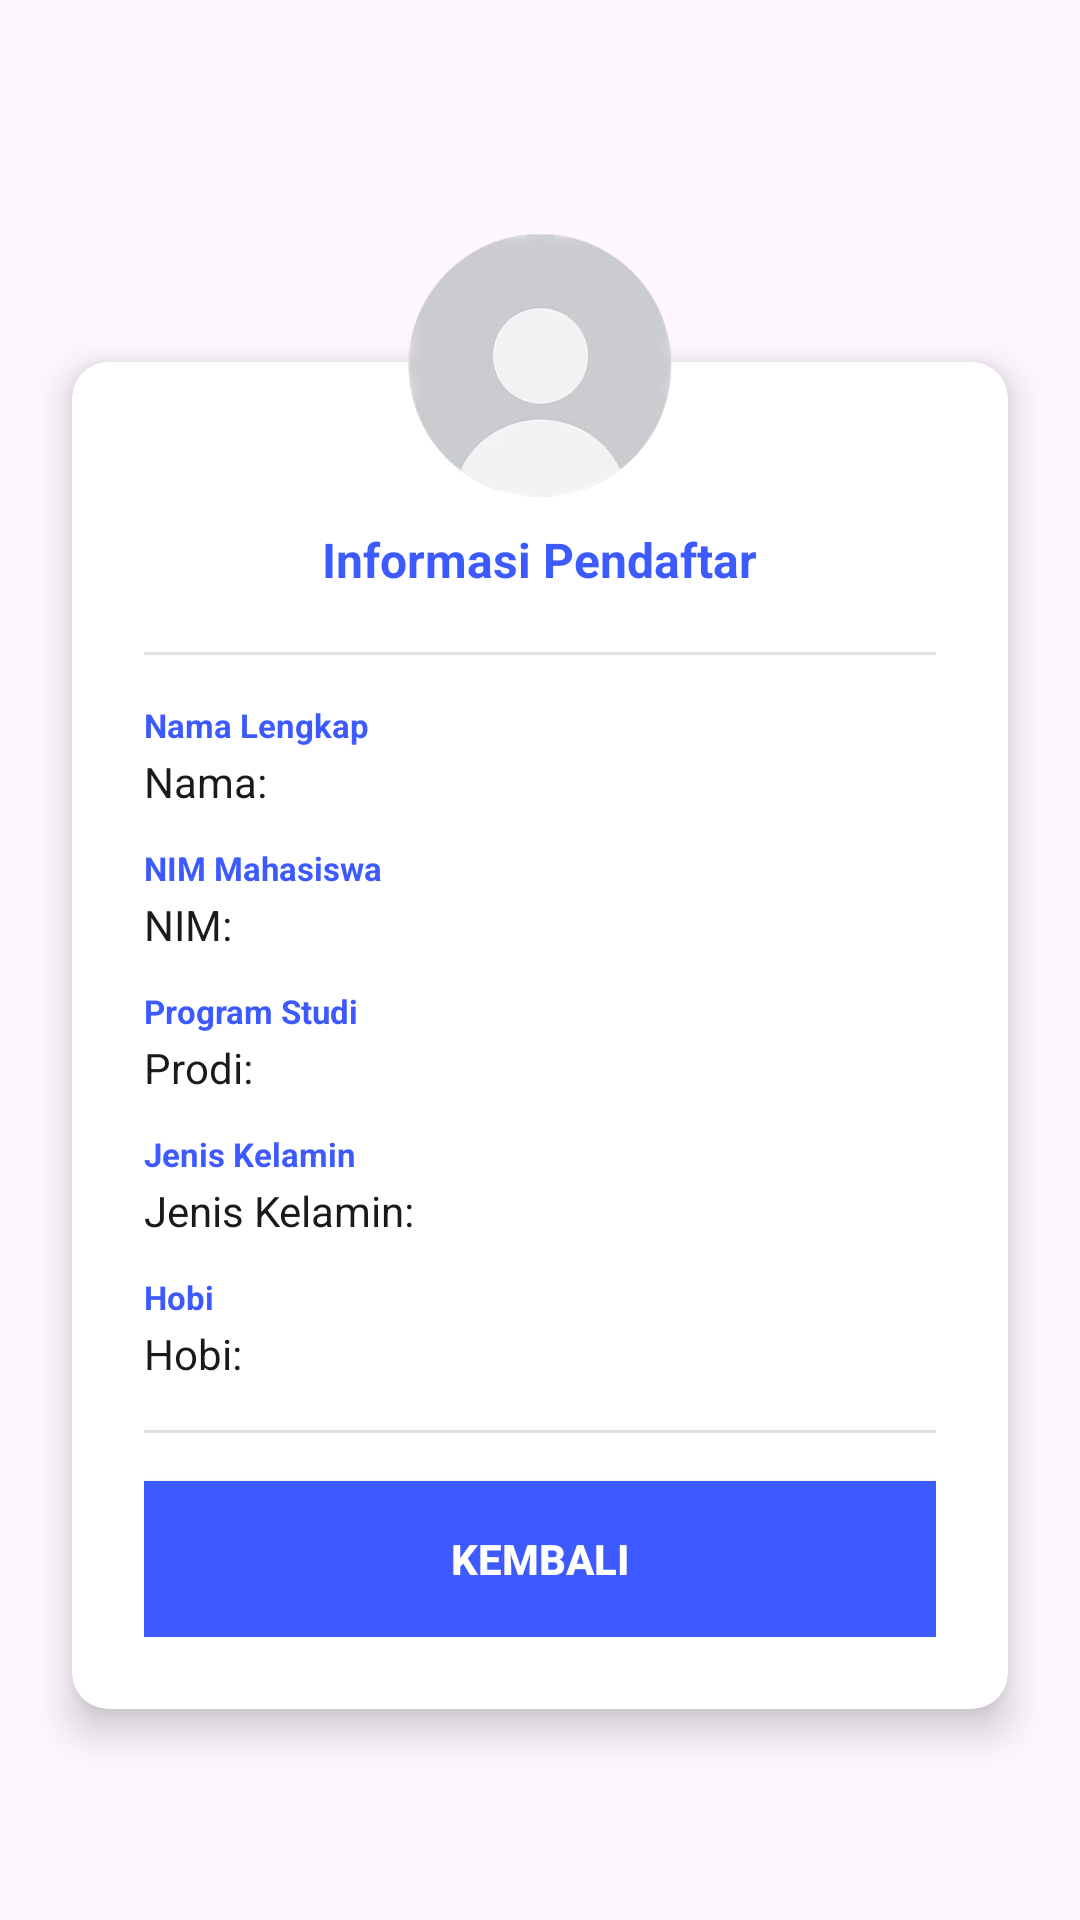

Write the Android layout XML for this screen, with the resource values it uses.
<!-- AndroidManifest.xml: application theme Theme.Tugas3Mobile -->
<!-- res/layout/profile_layout.xml -->
<?xml version="1.0" encoding="utf-8"?>
<androidx.constraintlayout.widget.ConstraintLayout
    xmlns:android="http://schemas.android.com/apk/res/android"
    xmlns:app="http://schemas.android.com/apk/res-auto"
    xmlns:tools="http://schemas.android.com/tools"
    android:layout_width="match_parent"
    android:layout_height="match_parent"
    android:background="@drawable/bg_profile_mb">

    <androidx.cardview.widget.CardView
        android:id="@+id/cardProfile"
        android:layout_width="0dp"
        android:layout_height="wrap_content"
        android:layout_marginStart="24dp"
        android:layout_marginEnd="24dp"
        android:layout_marginTop="50dp"
        app:cardCornerRadius="12dp"
        app:cardElevation="8dp"
        app:cardBackgroundColor="#FFFFFF"
        app:layout_constraintTop_toTopOf="parent"
        app:layout_constraintBottom_toBottomOf="parent"
        app:layout_constraintStart_toStartOf="parent"
        app:layout_constraintEnd_toEndOf="parent">

        <LinearLayout
            android:layout_width="match_parent"
            android:layout_height="wrap_content"
            android:orientation="vertical"
            android:paddingStart="24dp"
            android:paddingEnd="24dp"
            android:paddingBottom="24dp"
            android:paddingTop="55dp">

            <TextView
                android:layout_width="wrap_content"
                android:layout_height="wrap_content"
                android:text="Informasi Pendaftar"
                android:textColor="#3D5AFE"
                android:textSize="16sp"
                android:textStyle="bold"
                android:layout_gravity="center_horizontal"
                android:layout_marginBottom="20dp" />

            <View
                android:layout_width="match_parent"
                android:layout_height="1dp"
                android:background="#E0E0E0"
                android:layout_marginBottom="16dp" />

            <TextView
                android:layout_width="wrap_content"
                android:layout_height="wrap_content"
                android:text="Nama Lengkap"
                android:textColor="#3D5AFE"
                android:textSize="11sp"
                android:textStyle="bold" />

            <TextView
                android:id="@+id/profilNama"
                android:layout_width="match_parent"
                android:layout_height="wrap_content"
                android:text="Nama: "
                android:textColor="#1A1A1A"
                android:textSize="14sp"
                android:paddingTop="2dp"
                android:paddingBottom="12dp" />

            <TextView
                android:layout_width="wrap_content"
                android:layout_height="wrap_content"
                android:text="NIM Mahasiswa"
                android:textColor="#3D5AFE"
                android:textSize="11sp"
                android:textStyle="bold" />

            <TextView
                android:id="@+id/profilNim"
                android:layout_width="match_parent"
                android:layout_height="wrap_content"
                android:text="NIM: "
                android:textColor="#1A1A1A"
                android:textSize="14sp"
                android:paddingTop="2dp"
                android:paddingBottom="12dp" />

            <TextView
                android:layout_width="wrap_content"
                android:layout_height="wrap_content"
                android:text="Program Studi"
                android:textColor="#3D5AFE"
                android:textSize="11sp"
                android:textStyle="bold" />

            <TextView
                android:id="@+id/profilProdi"
                android:layout_width="match_parent"
                android:layout_height="wrap_content"
                android:text="Prodi: "
                android:textColor="#1A1A1A"
                android:textSize="14sp"
                android:paddingTop="2dp"
                android:paddingBottom="12dp" />

            <TextView
                android:layout_width="wrap_content"
                android:layout_height="wrap_content"
                android:text="Jenis Kelamin"
                android:textColor="#3D5AFE"
                android:textSize="11sp"
                android:textStyle="bold" />

            <TextView
                android:id="@+id/profilKelamin"
                android:layout_width="match_parent"
                android:layout_height="wrap_content"
                android:text="Jenis Kelamin: "
                android:textColor="#1A1A1A"
                android:textSize="14sp"
                android:paddingTop="2dp"
                android:paddingBottom="12dp" />

            <TextView
                android:layout_width="wrap_content"
                android:layout_height="wrap_content"
                android:text="Hobi"
                android:textColor="#3D5AFE"
                android:textSize="11sp"
                android:textStyle="bold" />

            <TextView
                android:id="@+id/profilHobi"
                android:layout_width="match_parent"
                android:layout_height="wrap_content"
                android:text="Hobi: "
                android:textColor="#1A1A1A"
                android:textSize="14sp"
                android:paddingTop="2dp"
                android:paddingBottom="16dp" />

            <View
                android:layout_width="match_parent"
                android:layout_height="1dp"
                android:background="#E0E0E0"
                android:layout_marginBottom="16dp" />

            <Button
                android:id="@+id/btnKembali"
                android:layout_width="match_parent"
                android:layout_height="52dp"
                android:text="KEMBALI"
                android:textColor="#FFFFFF"
                android:textSize="14sp"
                android:textStyle="bold"
                android:background="#3D5AFE" />

        </LinearLayout>

    </androidx.cardview.widget.CardView>

    <ImageView
        android:id="@+id/iconProfile"
        android:layout_width="90dp"
        android:layout_height="90dp"
        android:scaleType="centerCrop"
        android:src="@drawable/profile_icon_removebg"
        android:layout_marginTop="-45dp"
        android:elevation="10dp"

        app:layout_constraintTop_toTopOf="@id/cardProfile"
        app:layout_constraintStart_toStartOf="@id/cardProfile"
        app:layout_constraintEnd_toEndOf="@id/cardProfile"/>

</androidx.constraintlayout.widget.ConstraintLayout>
<!-- resources referenced by this layout -->
<resources>
  <!-- drawable profile_icon_removebg: png bitmap (drawable, 104966 bytes) -->
  <style name="Theme.Tugas3Mobile" parent="Base.Theme.Tugas3Mobile" />
  <style name="Base.Theme.Tugas3Mobile" parent="Theme.Material3.DayNight.NoActionBar">
          
          
      </style>
</resources>
